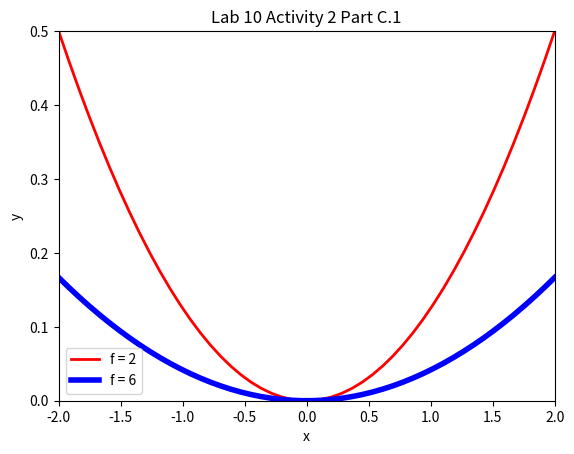
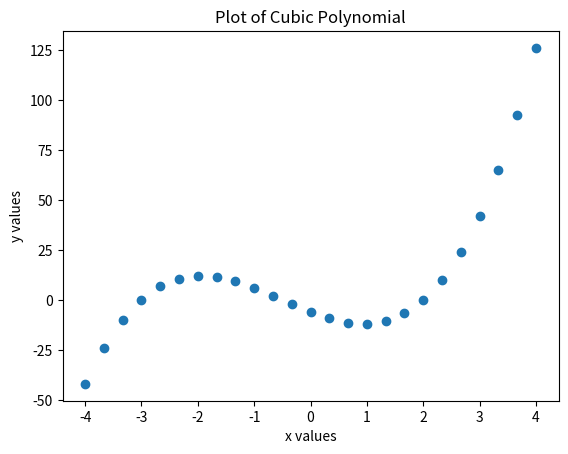
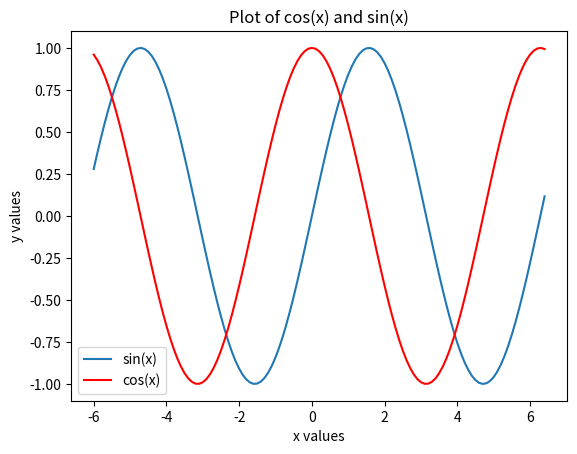

These charts were generated, in order, by the following Python code:
# For team submissions:
# By submitting this assignment, all team members agree to the following:
# “Aggies do not lie, cheat, or steal, or tolerate those who do”
# “I have not given or received any unauthorized aid on this assignment”
#
# [redacted]
# [redacted]
# [redacted]
# [redacted]
# Course/Section: ENGR 102-216
# Assignment: Lab 10 Activity 2
# Date: 27 October 2019

import numpy as np
import matplotlib.pyplot as plt

# Part C-1 (Josh)


def y_of_x(f, x):
    # function that returns a y value given the f and x values
    y = x ** 2 / (4 * f)
    return y


x_values = np.linspace(-2, 2, 50)  # 1-dimensional list of values: serves as the x-axis

plt.figure(1)
plt.plot(x_values, y_of_x(2, x_values), "r-", label="f = 2", linewidth=2.0)  # red line for f = 2
plt.plot(x_values, y_of_x(6, x_values), "b-", label="f = 6", linewidth=4.0)  # blue line for f = 6

plt.xlim(-2, 2)  # set the x bounds of the plot to [-2, 2]
plt.ylim(0, 0.5)  # set the y bounds of the plot to [0, 0.5]
plt.legend()  # show the legend matching the color of a line to the value of f
plt.title("Lab 10 Activity 2 Part C.1")  # show the title of the plot
plt.ylabel("y")  # label the y axis
plt.xlabel("x")  # label the x axis
plt.show()  # open a new window with the plot

# Part C-2 (Braden)
A = 2
B = 3
C = -11
D = -6

domain = np.linspace(-4, 4, 25)

func = []
for x in domain:
    y = (A * x ** 3) + (B * x ** 2) + (C * x) + D
    func.append(y)

plt.figure(2)
plt.plot(domain, func, 'o')
plt.title('Plot of Cubic Polynomial')
plt.ylabel('y values')
plt.xlabel('x values')
plt.show()

# Part C-3 (Troy)

# Sine graph
xaxis = np.arange(-6, 6.5, 0.1)  # Creates x-values for sine graph
sinyaxis = np.sin(xaxis)  # Creates y-values for sine graph

# Cosine graph
cosyaxis = np.cos(xaxis)  # Creates y-values for cosine graph

# Graphs sine and cosine
plt.figure(3)
plt.plot(xaxis, sinyaxis, label='sin(x)')
plt.plot(xaxis, cosyaxis, label='cos(x)', color='red')

plt.legend(loc='lower left')    # Creates legend for graphs

# Creates labels for the graph
plt.title('Plot of cos(x) and sin(x)')
plt.xlabel('x values')
plt.ylabel('y values')
plt.show()
